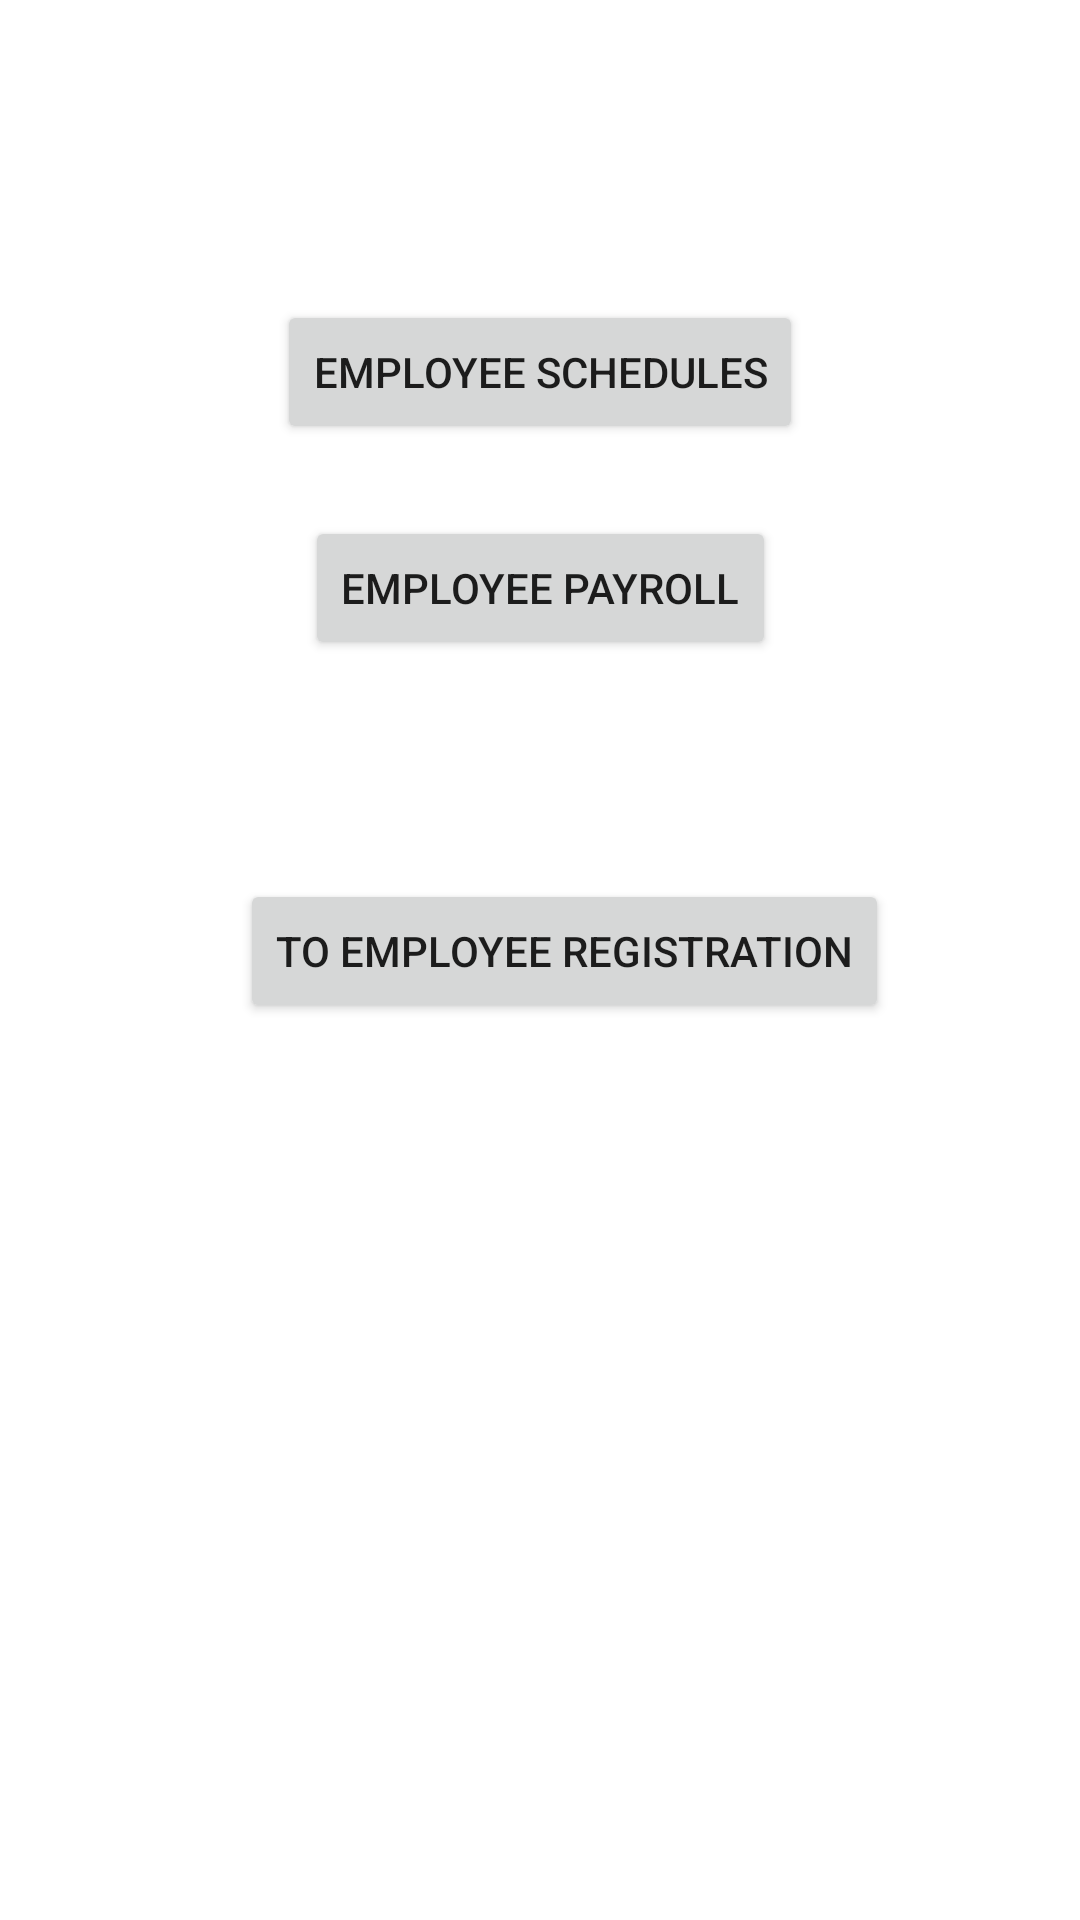

This screen was rendered from an Android layout file. Write that file and the resources it references.
<!-- AndroidManifest.xml: application theme Theme.WHY_W9 -->
<!-- res/layout/activity_manage_employee_options.xml -->
<?xml version="1.0" encoding="utf-8"?>
<androidx.constraintlayout.widget.ConstraintLayout xmlns:android="http://schemas.android.com/apk/res/android"
    xmlns:app="http://schemas.android.com/apk/res-auto"
    xmlns:tools="http://schemas.android.com/tools"
    android:layout_width="match_parent"
    android:layout_height="match_parent"
    android:addStatesFromChildren="true"
    tools:context=".ManageEmployeeOptions">

    <Button
        android:id="@+id/BtnEmployeeSchedules"
        android:layout_width="wrap_content"
        android:layout_height="wrap_content"
        android:layout_marginTop="100dp"
        android:onClick="toEmployeeSchedules"
        android:text="Employee Schedules"
        app:layout_constraintEnd_toEndOf="parent"
        app:layout_constraintStart_toStartOf="parent"
        app:layout_constraintTop_toTopOf="parent" />

    <Button
        android:id="@+id/BtnEmployeePayroll"
        android:layout_width="wrap_content"
        android:layout_height="wrap_content"
        android:layout_marginTop="24dp"
        android:onClick="toEmployeePayroll"
        android:text="Employee Payroll"
        app:layout_constraintEnd_toEndOf="parent"
        app:layout_constraintStart_toStartOf="parent"
        app:layout_constraintTop_toBottomOf="@+id/BtnEmployeeSchedules" />

    <Button
        android:id="@+id/button"
        android:layout_width="wrap_content"
        android:layout_height="wrap_content"
        android:layout_marginStart="80dp"
        android:layout_marginTop="256dp"
        android:layout_marginBottom="299dp"
        android:onClick="toEmployeeRegistration"
        android:text="To Employee Registration"
        app:layout_constraintBottom_toBottomOf="parent"
        app:layout_constraintStart_toStartOf="parent"
        app:layout_constraintTop_toTopOf="parent"
        app:layout_constraintVertical_bias="1.0" />
</androidx.constraintlayout.widget.ConstraintLayout>
<!-- resources referenced by this layout -->
<resources>
  <style name="Theme.WHY_W9" parent="Theme.MaterialComponents.DayNight.DarkActionBar">
          
          <item name="colorPrimary">@color/purple_500</item>
          <item name="colorPrimaryVariant">@color/purple_700</item>
          <item name="colorOnPrimary">@color/white</item>
          
          <item name="colorSecondary">@color/teal_200</item>
          <item name="colorSecondaryVariant">@color/teal_700</item>
          <item name="colorOnSecondary">@color/black</item>
          
          <item name="android:statusBarColor" tools:targetApi="l">?attr/colorPrimaryVariant</item>
          
      </style>
  <!-- not gathered from this repository: default colours our renderer supplied (Android Studio template values) -->
  <color name="purple_500">#FF6200EE</color>
  <color name="purple_700">#FF3700B3</color>
  <color name="teal_200">#FF03DAC5</color>
  <color name="teal_700">#FF018786</color>
  <color name="black">#FF000000</color>
  <color name="white">#FFFFFFFF</color>
</resources>
